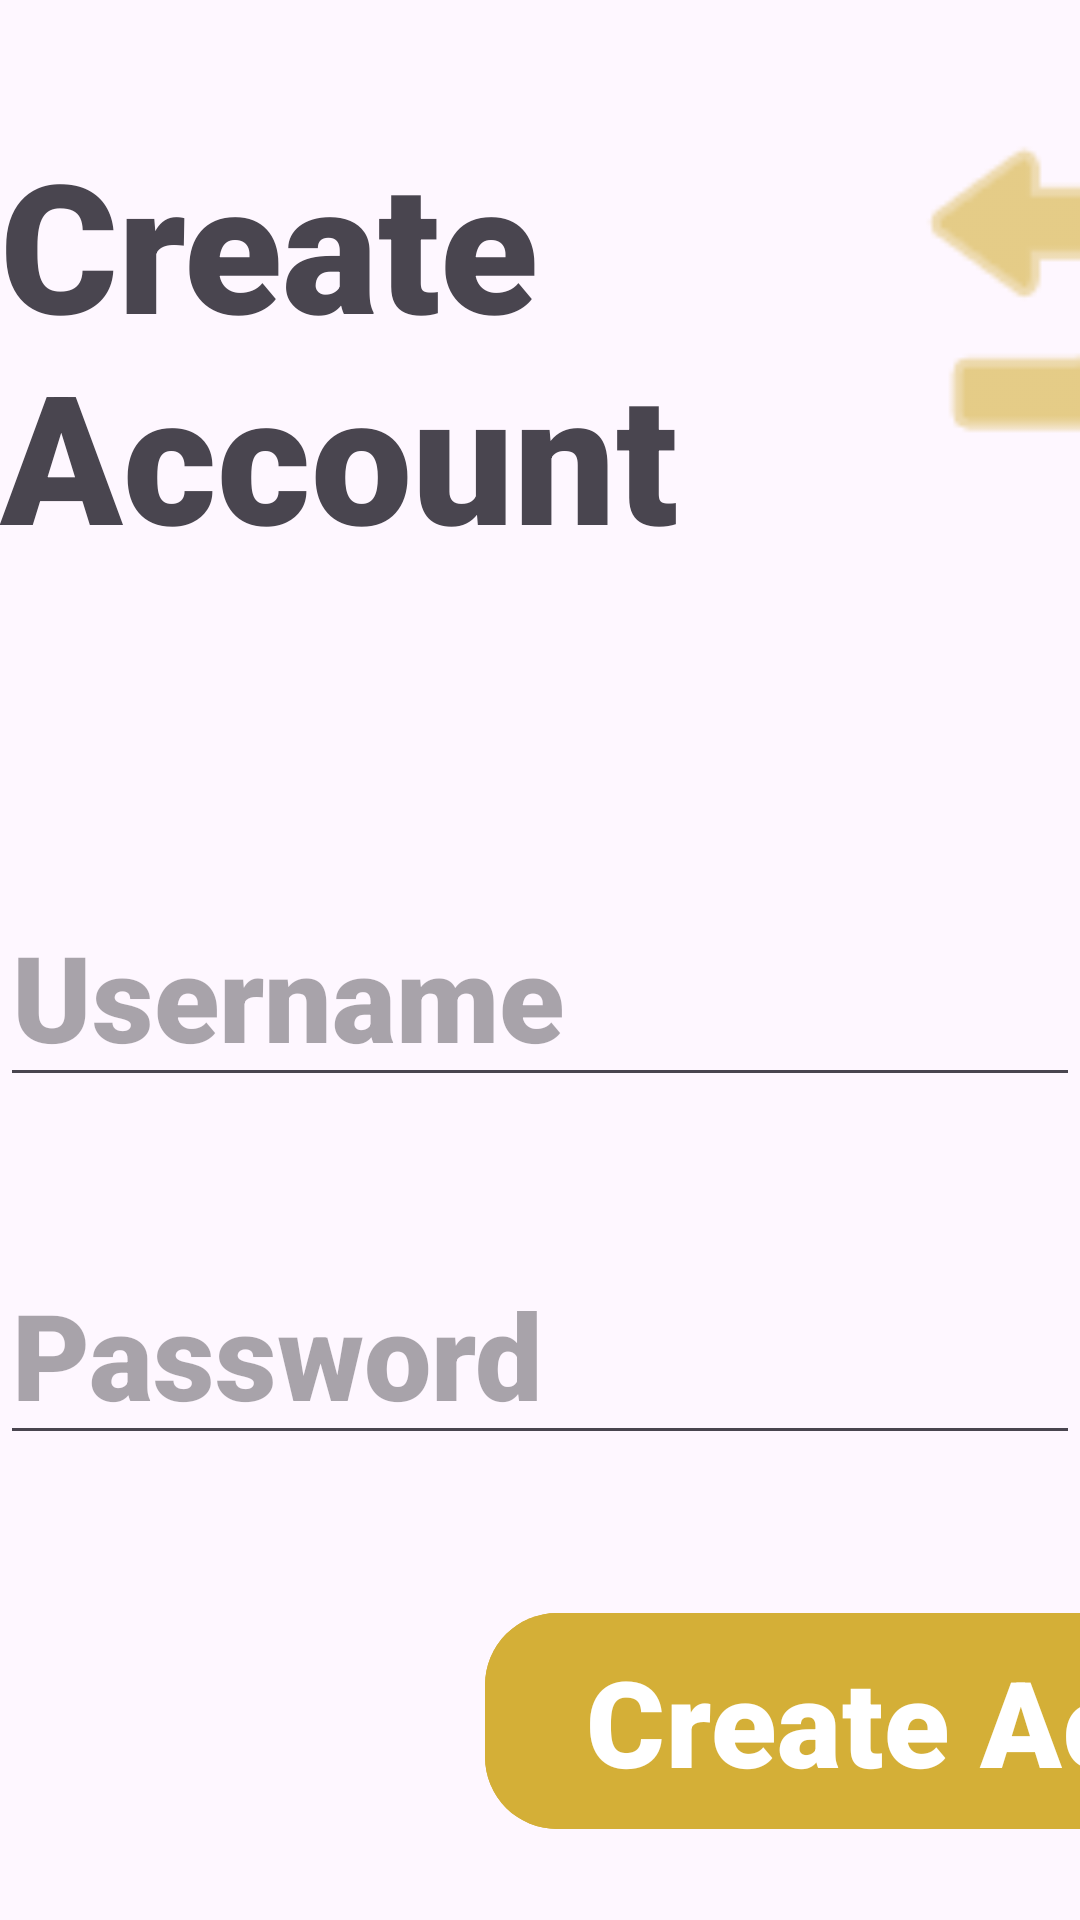

Here is an Android app screen rendered from its layout file. Give the layout XML and the strings, colors and styles it references.
<!-- AndroidManifest.xml: application theme Theme.CrevolutionAttendance -->
<!-- res/layout/activity_create_account.xml -->
<?xml version="1.0" encoding="utf-8"?>
<androidx.constraintlayout.widget.ConstraintLayout xmlns:android="http://schemas.android.com/apk/res/android"
    xmlns:app="http://schemas.android.com/apk/res-auto"
    xmlns:tools="http://schemas.android.com/tools"
    android:id="@+id/createAccount"
    android:layout_width="match_parent"
    android:layout_height="match_parent"
    tools:context=".CreateAccountActivity">

    <ImageView
        android:id="@+id/returnButton"
        android:layout_width="161dp"
        android:layout_height="144dp"
        app:layout_constraintBottom_toBottomOf="parent"
        app:layout_constraintEnd_toEndOf="parent"
        app:layout_constraintHorizontal_bias="0.649"
        app:layout_constraintStart_toEndOf="@+id/createAccountTitle"
        app:layout_constraintTop_toTopOf="parent"
        app:layout_constraintVertical_bias="0.048"
        app:srcCompat="@android:drawable/ic_menu_revert"
        app:tint="#D4AF37" />

    <TextView
        android:id="@+id/createAccountTitle"
        android:layout_width="wrap_content"
        android:layout_height="wrap_content"
        android:fontFamily="sans-serif-black"
        android:text="Create Account"
        android:textSize="60dp"
        app:layout_constraintBottom_toBottomOf="parent"
        app:layout_constraintEnd_toEndOf="parent"
        app:layout_constraintStart_toStartOf="parent"
        app:layout_constraintTop_toTopOf="parent"
        app:layout_constraintVertical_bias="0.084" />

    <EditText
        android:id="@+id/createAccountUsername"
        android:layout_width="wrap_content"
        android:layout_height="wrap_content"
        android:layout_marginTop="104dp"
        android:ems="10"
        android:fontFamily="sans-serif-black"
        android:hint="Username"
        android:inputType="text"
        android:textSize="40dp"
        app:layout_constraintEnd_toEndOf="parent"
        app:layout_constraintHorizontal_bias="0.499"
        app:layout_constraintStart_toStartOf="parent"
        app:layout_constraintTop_toBottomOf="@+id/createAccountTitle" />

    <EditText
        android:id="@+id/createAccountPassword"
        android:layout_width="wrap_content"
        android:layout_height="wrap_content"
        android:ems="10"
        android:fontFamily="sans-serif-black"
        android:hint="Password"
        android:inputType="textPassword"
        android:textSize="40dp"
        app:layout_constraintBottom_toTopOf="@+id/createAccountButton"
        app:layout_constraintEnd_toEndOf="parent"
        app:layout_constraintStart_toStartOf="parent"
        app:layout_constraintTop_toBottomOf="@+id/createAccountUsername"
        app:layout_constraintVertical_bias="0.501" />

    <com.google.android.material.button.MaterialButton
        android:id="@+id/createAccountButton"
        android:layout_width="350dp"
        android:layout_height="80dp"
        android:layout_marginStart="236dp"
        android:backgroundTint="#D4AF37"
        android:fontFamily="sans-serif-black"
        android:text="Create Account"
        android:textColor="@android:color/white"
        android:textSize="40sp"
        app:cornerRadius="24dp"
        app:layout_constraintBottom_toBottomOf="parent"
        app:layout_constraintEnd_toEndOf="parent"
        app:layout_constraintHorizontal_bias="0.329"
        app:layout_constraintStart_toStartOf="parent"
        app:layout_constraintTop_toBottomOf="@+id/createAccountUsername"
        app:layout_constraintVertical_bias="0.865" />
</androidx.constraintlayout.widget.ConstraintLayout>
<!-- resources referenced by this layout -->
<resources>
  <style name="Theme.CrevolutionAttendance" parent="Base.Theme.CrevolutionAttendance" />
  <style name="Base.Theme.CrevolutionAttendance" parent="Theme.Material3.DayNight.NoActionBar">
          
          
      </style>
</resources>
